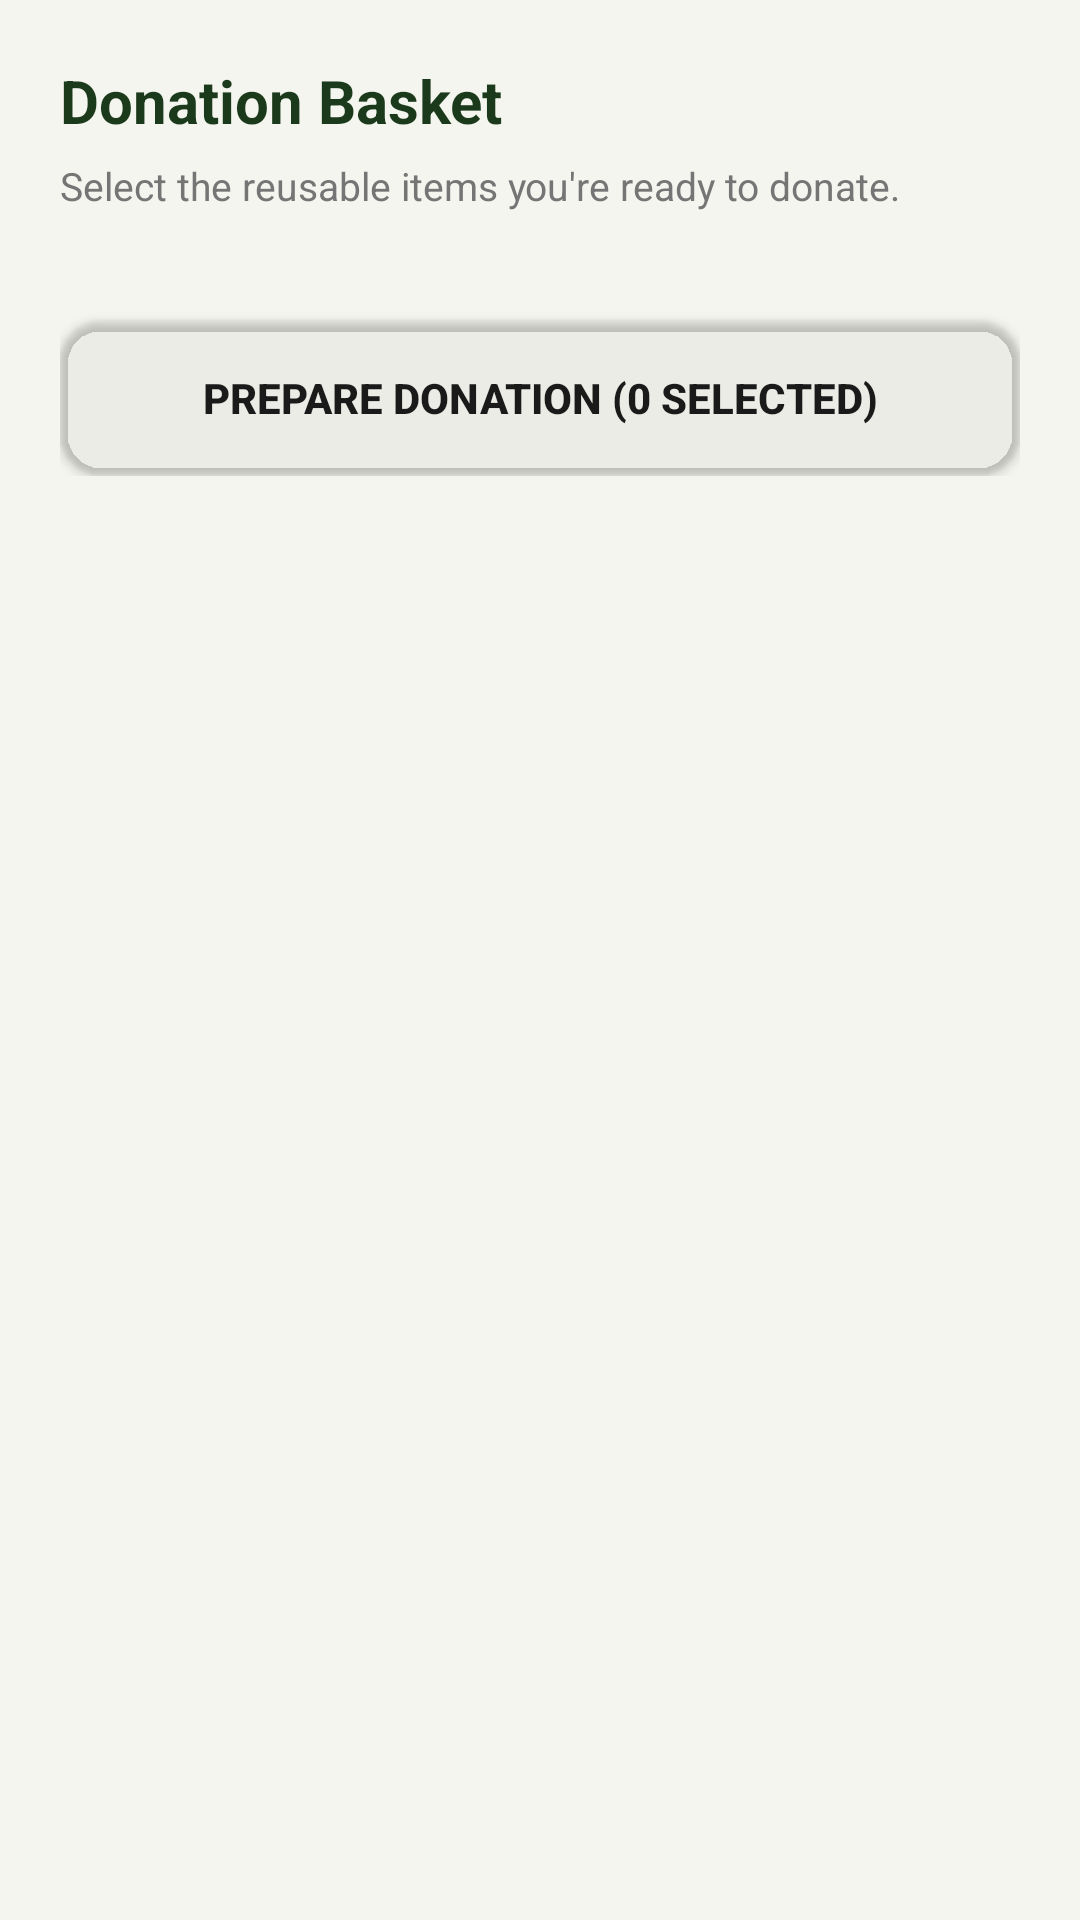

Here is an Android app screen rendered from its layout file. Give the layout XML and the strings, colors and styles it references.
<!-- AndroidManifest.xml: application theme Theme.ClothingRecycleApp -->
<!-- res/layout/fragment_donate.xml -->
<?xml version="1.0" encoding="utf-8"?>
<ScrollView xmlns:android="http://schemas.android.com/apk/res/android"
    android:layout_width="match_parent"
    android:layout_height="match_parent"
    xmlns:app="http://schemas.android.com/apk/res-auto"
    android:background="@color/eco_cream_bg">

    <LinearLayout
        android:layout_width="match_parent"
        android:layout_height="wrap_content"
        android:orientation="vertical"
        android:padding="20dp">

        <TextView
            android:layout_width="wrap_content"
            android:layout_height="wrap_content"
            android:text="Donation Basket"
            android:textSize="20sp"
            android:textStyle="bold"
            android:textColor="@color/eco_dark_green"
            android:layout_marginBottom="6dp" />

        <TextView
            android:id="@+id/tvDonateSubtitle"
            android:layout_width="wrap_content"
            android:layout_height="wrap_content"
            android:text="Select the reusable items you're ready to donate."
            android:textSize="13sp"
            android:textColor="@color/eco_text_gray"
            android:layout_marginBottom="16dp" />

        
        <LinearLayout
            android:id="@+id/activeBatchContainer"
            android:layout_width="match_parent"
            android:layout_height="wrap_content"
            android:orientation="vertical"
            android:gravity="center_horizontal"
            android:background="@drawable/bg_input"
            android:padding="20dp"
            android:visibility="gone">

            <TextView
                android:layout_width="wrap_content"
                android:layout_height="wrap_content"
                android:text="Show this code to the NGO staff"
                android:textSize="12sp"
                android:textColor="@color/eco_text_gray" />

            <TextView
                android:id="@+id/tvActiveBatchCode"
                android:layout_width="wrap_content"
                android:layout_height="wrap_content"
                android:text="000000"
                android:textSize="32sp"
                android:textStyle="bold"
                android:textColor="@color/eco_dark_green"
                android:letterSpacing="0.2" />

            <ImageView
                android:id="@+id/ivActiveBatchQr"
                android:layout_width="200dp"
                android:layout_height="200dp"
                android:layout_marginTop="12dp"
                android:contentDescription="Donation QR code" />

            <TextView
                android:id="@+id/tvActiveBatchInfo"
                android:layout_width="wrap_content"
                android:layout_height="wrap_content"
                android:layout_marginTop="4dp"
                android:text="0 items • +0 pts once verified"
                android:textSize="12sp"
                android:textColor="@color/eco_text_gray" />
        </LinearLayout>

        
        <LinearLayout
            android:id="@+id/pendingItemsContainer"
            android:layout_width="match_parent"
            android:layout_height="wrap_content"
            android:orientation="vertical" />

        <TextView
            android:id="@+id/tvEmptyBasket"
            android:layout_width="wrap_content"
            android:layout_height="wrap_content"
            android:layout_marginTop="16dp"
            android:text="No reusable items waiting to be donated. Scan an item first!"
            android:textColor="@color/eco_text_gray"
            android:visibility="gone" />

        <Button
            android:id="@+id/btnPrepareDonation"
            android:layout_width="match_parent"
            android:layout_height="52dp"
            android:layout_marginTop="20dp"
            android:background="@drawable/bg_button_primary"
            app:backgroundTint="@android:color/transparent"
            android:text="Prepare Donation (0 selected)"
            android:textColor="@color/eco_text_dark"
            android:textStyle="bold" />

    </LinearLayout>
</ScrollView>
<!-- resources referenced by this layout -->
<resources>
  <color name="eco_cream_bg">#F5F5EF</color>
  <color name="eco_dark_green">#1B3A1B</color>
  <color name="eco_text_dark">#1A1A1A</color>
  <color name="eco_text_gray">#757575</color>
  <!-- drawable bg_button_primary (drawable) -->
  <?xml version="1.0" encoding="utf-8"?>
  <shape xmlns:android="http://schemas.android.com/apk/res/android"
      android:shape="rectangle">
      <solid android:color="@color/eco_dark_green" />
      <corners android:radius="14dp" />
  </shape>
  <!-- drawable bg_input (drawable) -->
  <?xml version="1.0" encoding="utf-8"?>
  <shape xmlns:android="http://schemas.android.com/apk/res/android"
      android:shape="rectangle">
      <solid android:color="@color/eco_white" />
      <corners android:radius="12dp" />
      <stroke android:width="1dp" android:color="@color/eco_border_gray" />
      <padding android:left="16dp" android:top="14dp" android:right="16dp" android:bottom="14dp" />
  </shape>
  <style name="Theme.ClothingRecycleApp" parent="Base.Theme.ClothingRecycleApp" />
  <color name="eco_white">#FFFFFF</color>
  <color name="eco_border_gray">#E0E0E0</color>
  <style name="Base.Theme.ClothingRecycleApp" parent="Theme.Material3.DayNight.NoActionBar">
  
          
          <item name="materialButtonStyle">
              @style/Widget.App.Button.Primary
          </item>
  
          
          
  
      </style>
  <style name="Widget.App.Button.Primary" parent="Widget.MaterialComponents.Button">
  
          <item name="backgroundTint">@color/eco_dark_green</item>
          <item name="android:textColor">@color/eco_white</item>
          <item name="cornerRadius">14dp</item>
  
      </style>
</resources>
